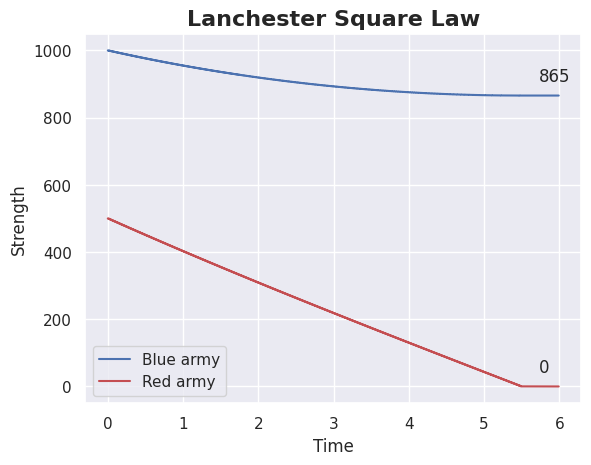

Reproduce this figure in Python.
#!/usr/bin/env python3
# -*- coding: utf-8 -*-
"""
Created on Fri Aug 18 2017

[redacted]

A simple Python implementation of the Lanchester Square Law. Force
strength for each time pulse of the simulation is stored in a NumPy
array, and later plotted using MatPlotLib.

"""

import numpy

import matplotlib.pyplot as plot
import seaborn as sns

# The length of the time step will not alter the end result.
# Use only to determine the resolution of the graph.

timeStart = 0.0
timeEnd = 6.0
timeStep = 0.01

steps = int((timeEnd - timeStart) / timeStep)

# Initialise numpy arrays covering each step of the simulation.

blue = numpy.zeros(steps)
red = numpy.zeros(steps)
time = numpy.zeros(steps)

# Iwo Jima sample values: blue (US) = 54000; red (Japanese) = 21500;
# blueLethality = 0.0106; redLethality = 0.0544

blue[0] = 1000
red[0] = 500

blueLethality = 0.1
redLethality = 0.1

time[0] = timeStart

for i in range(steps -1):
    blue[i+1] = max(0, blue[i] - timeStep * (red[i] * redLethality))
    red[i+1] = max(0, red[i] - timeStep * (blue[i] * blueLethality))
    time[i+1] = time[i] + timeStep
    
# Remaining forces at the end of the simulation, for plot label purposes.
    
blueRemaining = int(blue[len(blue)-1])
redRemaining = int(red[len(red)-1])

# Plot code.
sns.set_theme(font='Times New Roman')
plot.figure()
plot.title("Lanchester Square Law", fontweight='bold', fontsize=16)
plot.step(time, blue, '-b', where = 'post', label = 'Blue army')
plot.step(time, red, '-r', where = 'post', label = 'Red army')
plot.ylabel('Strength')
plot.xlabel('Time')
plot.legend()
plot.annotate(blueRemaining,
              xy=(timeEnd, blue[len(blue)-1]),
              xytext=(-15,10),
              textcoords='offset points')
plot.annotate(redRemaining,
              xy=(timeEnd, red[len(red)-1]),
              xytext=(-15,10),
              textcoords='offset points')
              
plot.show()